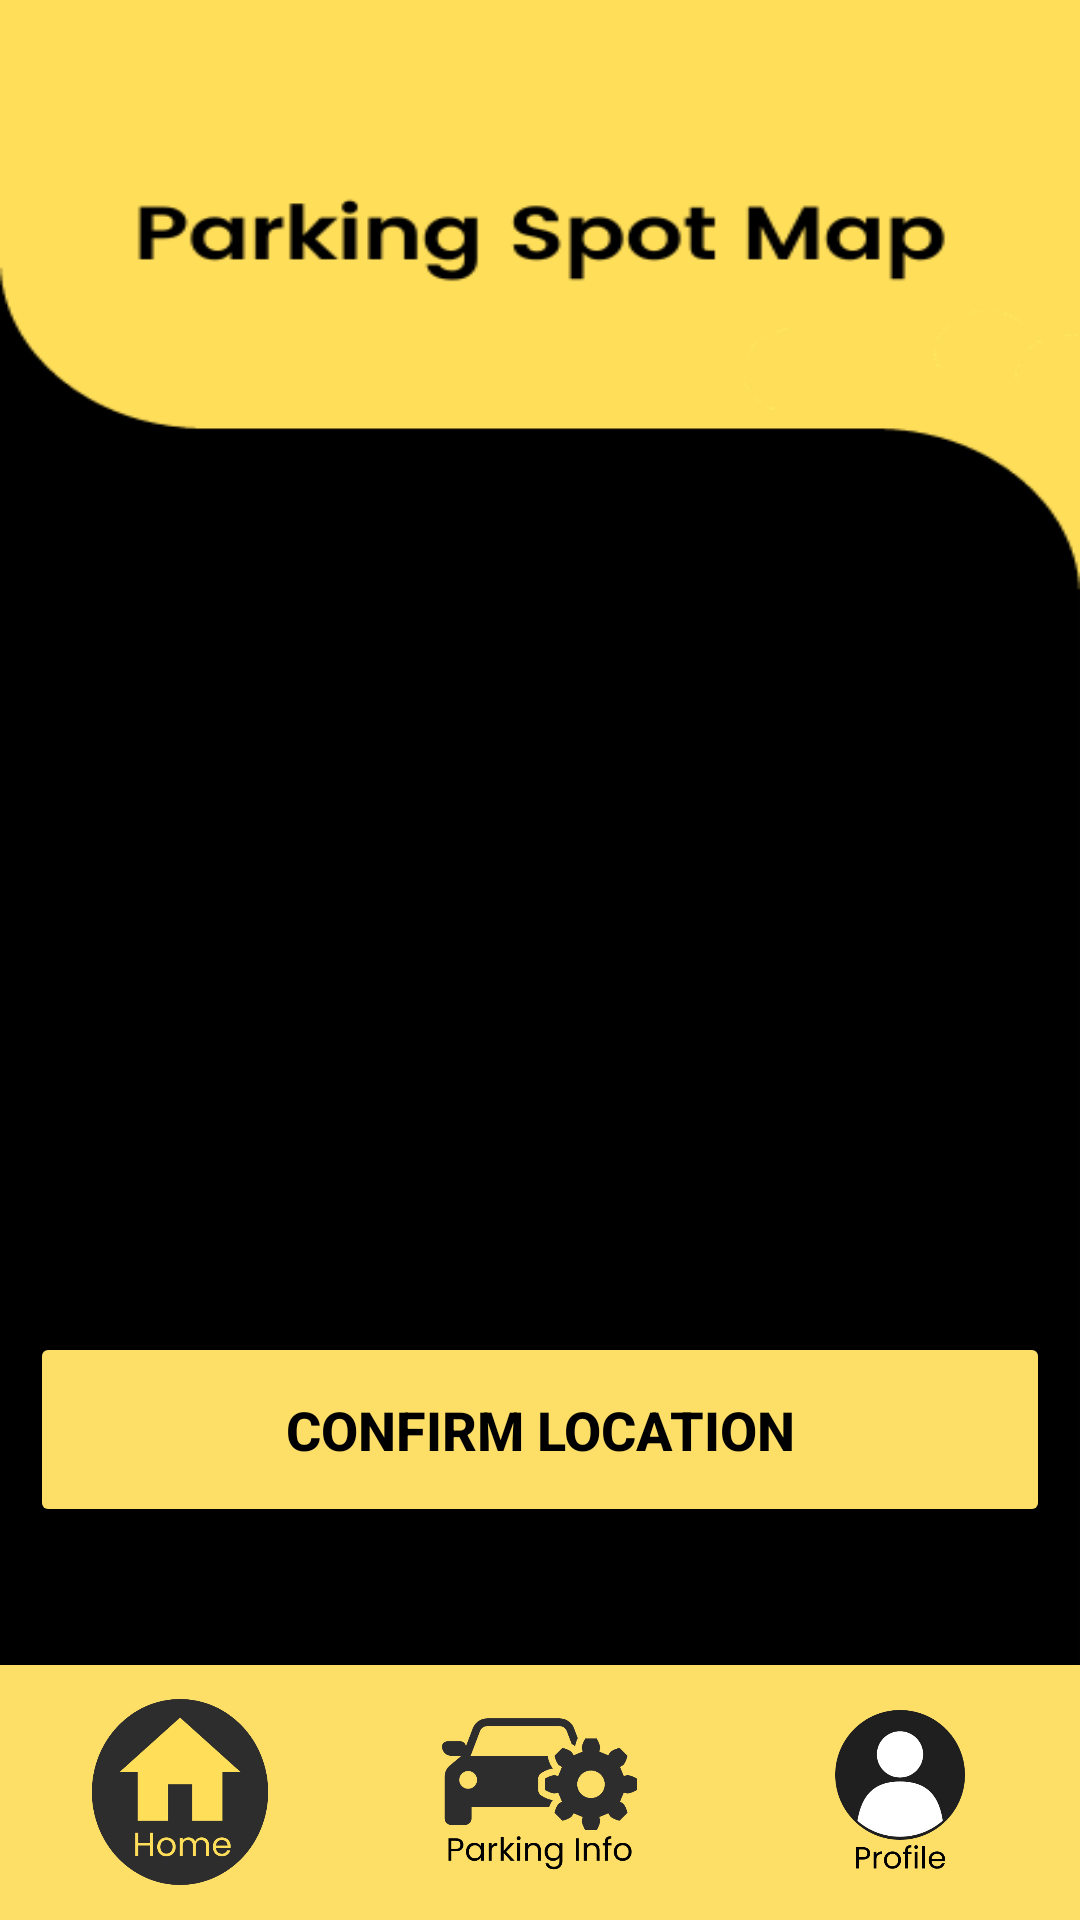

Here is an Android app screen rendered from its layout file. Give the layout XML and the strings, colors and styles it references.
<!-- AndroidManifest.xml: application theme Theme.PSPOT -->
<!-- res/layout/activity_gle_parking_map.xml -->
<?xml version="1.0" encoding="utf-8"?>
<androidx.constraintlayout.widget.ConstraintLayout xmlns:android="http://schemas.android.com/apk/res/android"
    xmlns:app="http://schemas.android.com/apk/res-auto"
    xmlns:tools="http://schemas.android.com/tools"
    android:layout_width="match_parent"
    android:layout_height="match_parent"
    android:background="@drawable/parkmap_bg"
    tools:context=".GLE_Parking_Map">

    <FrameLayout
        android:id="@+id/frame_layout"
        android:layout_width="330dp"
        android:layout_height="530dp"
        android:layout_marginTop="271dp"
        android:layout_marginBottom="239dp"
        android:translationZ="-1dp"
        app:layout_constraintBottom_toBottomOf="parent"
        app:layout_constraintEnd_toEndOf="parent"
        app:layout_constraintHorizontal_bias="0.5"
        app:layout_constraintStart_toStartOf="parent"
        app:layout_constraintTop_toTopOf="parent">

    </FrameLayout>

    <Button
        android:id="@+id/btnSignIn"
        android:layout_width="340dp"
        android:layout_height="65dp"
        android:layout_marginBottom="131dp"
        android:backgroundTint="#FDDF67"
        android:text="Confirm Location"
        android:textColor="@color/black"
        android:textSize="18dp"
        android:textStyle="bold"
        app:layout_constraintBottom_toBottomOf="parent"
        app:layout_constraintEnd_toEndOf="parent"
        app:layout_constraintHorizontal_bias="0.5"
        app:layout_constraintStart_toStartOf="parent" />

    <LinearLayout
        android:id="@+id/bottomBar"
        android:layout_width="match_parent"
        android:layout_height="85dp"
        android:background="#FDDF67"
        android:orientation="horizontal"
        app:layout_constraintBottom_toBottomOf="parent"
        app:layout_constraintStart_toStartOf="parent">

        <LinearLayout
            android:layout_width="0dp"
            android:layout_height="match_parent"
            android:layout_weight="1"
            android:gravity="center"
            android:orientation="vertical">

            <ImageView
                android:id="@+id/homeButtonImage"
                android:layout_width="62dp"
                android:layout_height="62dp"
                android:src="@drawable/home_icon" />

        </LinearLayout>

        <LinearLayout
            android:layout_width="0dp"
            android:layout_height="match_parent"
            android:layout_weight="1"
            android:clickable="true"
            android:gravity="center"
            android:onClick="onParkInfoButtonClick"
            android:orientation="vertical"
            tools:ignore="SpeakableTextPresentCheck">

            <ImageView
                android:id="@+id/ticketsButtonImage"
                android:layout_width="65dp"
                android:layout_height="74dp"
                android:src="@drawable/parkinginfo_icon" />

        </LinearLayout>

        <LinearLayout
            android:layout_width="0dp"
            android:layout_height="match_parent"
            android:layout_weight="1"
            android:clickable="true"
            android:gravity="center"
            android:onClick="onProfileButtonClick"
            android:orientation="vertical"
            tools:ignore="SpeakableTextPresentCheck">

            <ImageView
                android:id="@+id/profileButtonImage"
                android:layout_width="62dp"
                android:layout_height="62dp"
                android:layout_marginTop="7dp"
                android:src="@drawable/profile_icon" />

        </LinearLayout>

    </LinearLayout>
</androidx.constraintlayout.widget.ConstraintLayout>
<!-- resources referenced by this layout -->
<resources>
  <color name="black">#FF000000</color>
  <!-- drawable home_icon: png bitmap (drawable, 19840 bytes) -->
  <!-- drawable parkinginfo_icon: png bitmap (drawable, 24117 bytes) -->
  <!-- drawable parkmap_bg: png bitmap (drawable, 13394 bytes) -->
  <!-- drawable profile_icon: png bitmap (drawable, 21302 bytes) -->
  <style name="Theme.PSPOT" parent="Base.Theme.PSPOT" />
  <style name="Base.Theme.PSPOT" parent="Theme.Material3.DayNight.NoActionBar">
          <item name="android:navigationBarColor">#000000</item>
          <item name="colorPrimary">@color/black</item>
      </style>
</resources>
